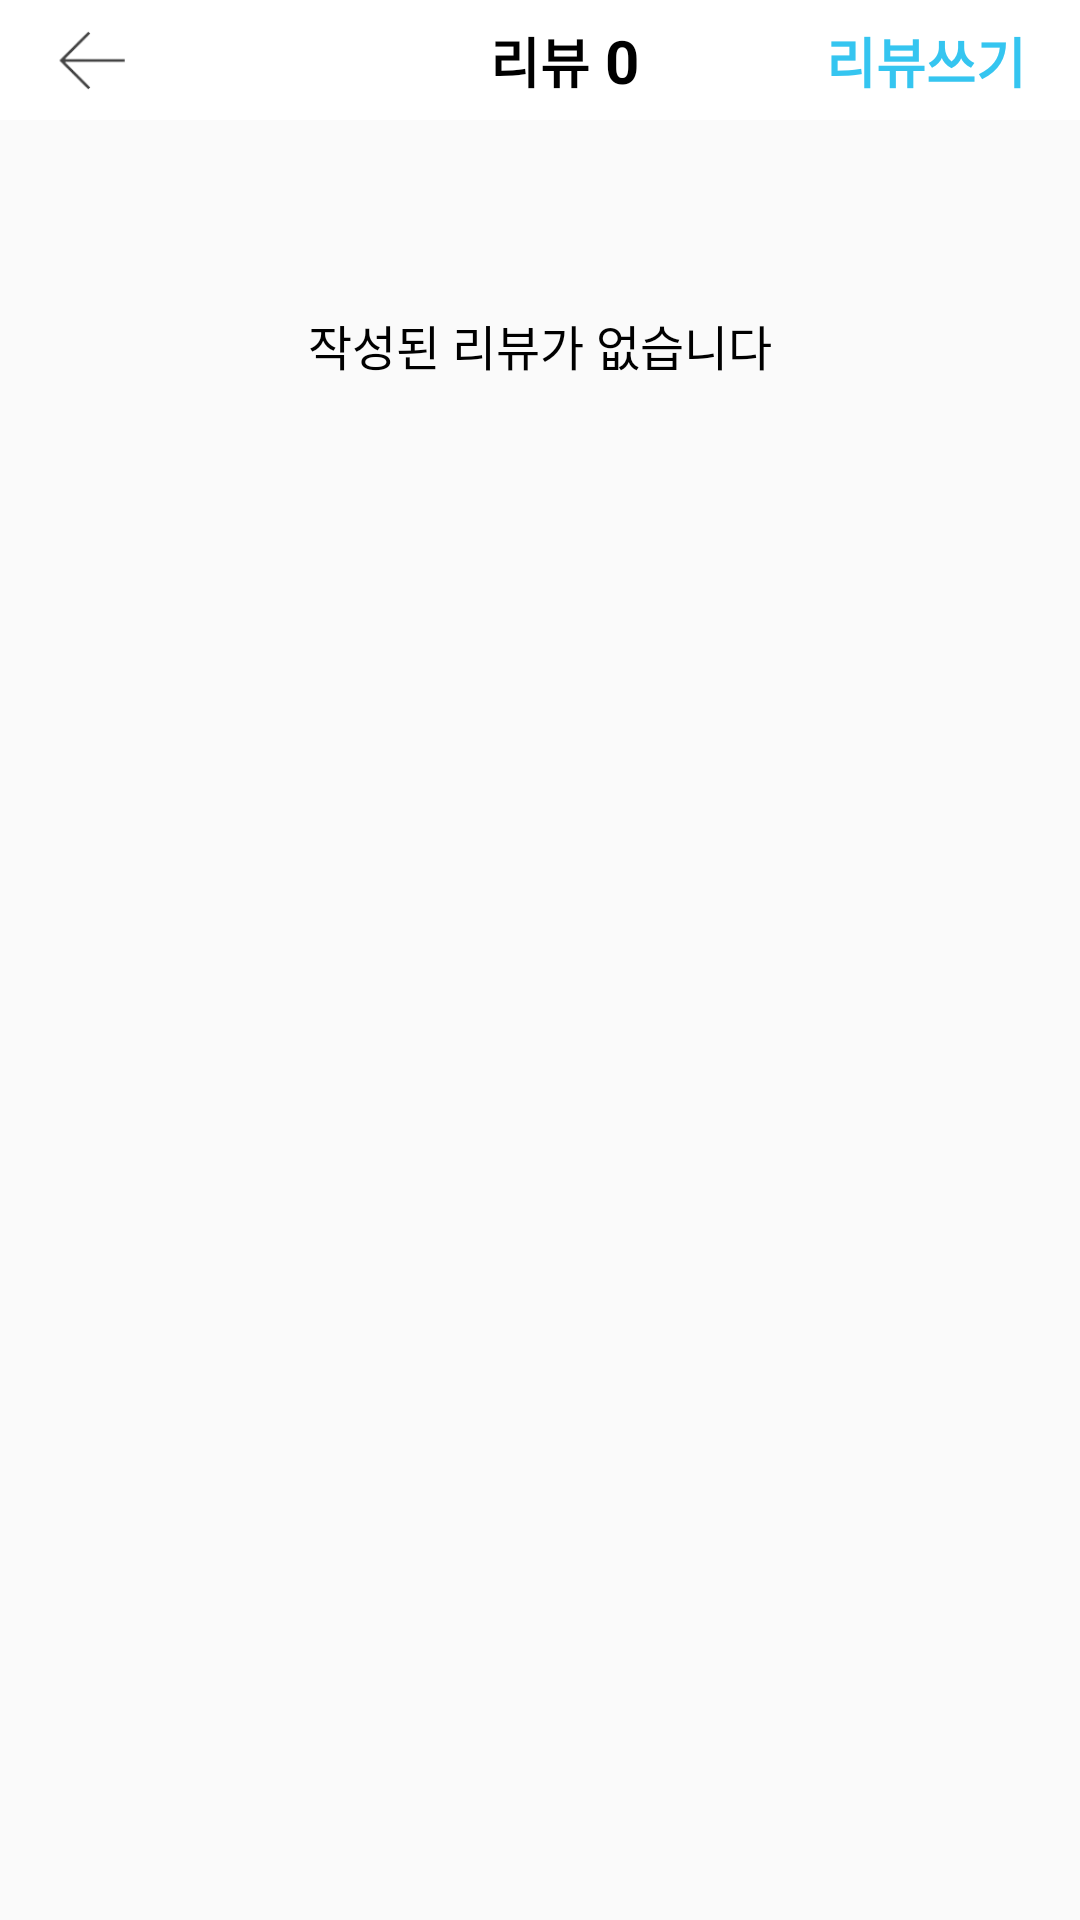

Reconstruct the res/layout file that produces this screen, plus the resources it refers to.
<!-- AndroidManifest.xml: application theme Theme.TodayHouse -->
<!-- res/layout/activity_review.xml -->
<?xml version="1.0" encoding="utf-8"?>
<androidx.constraintlayout.widget.ConstraintLayout xmlns:android="http://schemas.android.com/apk/res/android"
    xmlns:app="http://schemas.android.com/apk/res-auto"
    xmlns:tools="http://schemas.android.com/tools"
    android:layout_width="match_parent"
    android:layout_height="match_parent"
    tools:context=".src.main.mypage.myshopping.review.ReviewActivity">

    <androidx.constraintlayout.widget.ConstraintLayout
        android:id="@+id/review_title_top_container"
        android:layout_width="match_parent"
        android:layout_height="40dp"
        android:background="@color/white"
        app:layout_constraintTop_toTopOf="parent"
        app:layout_constraintEnd_toEndOf="parent"
        app:layout_constraintStart_toStartOf="parent">

        <TextView
            android:id="@+id/review_title_text"
            android:layout_width="wrap_content"
            android:layout_height="wrap_content"
            android:text="리뷰"
            android:textSize="18dp"
            app:layout_constraintStart_toStartOf="parent"
            app:layout_constraintEnd_toEndOf="parent"
            app:layout_constraintTop_toTopOf="parent"
            app:layout_constraintBottom_toBottomOf="parent"
            android:textColor="@color/black"
            android:textStyle="bold"/>

        <TextView
            android:id="@+id/review_title_count"
            android:layout_width="wrap_content"
            android:layout_height="wrap_content"
            android:text="0"
            android:textSize="20dp"
            android:layout_marginLeft="5dp"
            app:layout_constraintStart_toEndOf="@+id/review_title_text"
            app:layout_constraintTop_toTopOf="parent"
            app:layout_constraintBottom_toBottomOf="parent"
            android:textColor="@color/black"
            android:textStyle="bold"/>

        <ImageView
            android:id="@+id/event_detail_back"
            android:layout_width="25dp"
            android:layout_height="25dp"
            android:src="@drawable/sign_up_back_arrow"
            app:layout_constraintTop_toTopOf="parent"
            app:layout_constraintBottom_toBottomOf="parent"
            app:layout_constraintStart_toStartOf="parent"
            android:layout_marginLeft="18dp"/>


        <TextView
            android:layout_width="wrap_content"
            android:layout_height="wrap_content"
            app:layout_constraintTop_toTopOf="parent"
            app:layout_constraintBottom_toBottomOf="parent"
            app:layout_constraintEnd_toEndOf="parent"
            android:text="리뷰쓰기"
            android:textSize="18dp"
            android:textColor="@color/today_house_color"
            android:textStyle="bold"
            android:layout_marginEnd="18dp"/>

    </androidx.constraintlayout.widget.ConstraintLayout>

    <androidx.core.widget.NestedScrollView
        android:layout_width="match_parent"
        android:layout_height="wrap_content"
        app:layout_constraintTop_toBottomOf="@+id/review_title_top_container">

        <androidx.constraintlayout.widget.ConstraintLayout
            android:layout_width="match_parent"
            android:layout_height="wrap_content">

            <androidx.constraintlayout.widget.ConstraintLayout
                android:layout_width="match_parent"
                android:layout_height="40dp"
                app:layout_constraintTop_toTopOf="parent">











            </androidx.constraintlayout.widget.ConstraintLayout>

            <androidx.recyclerview.widget.RecyclerView
                android:id="@+id/my_review_recycler"
                android:layout_width="match_parent"
                android:layout_height="wrap_content"
                app:layout_constraintTop_toTopOf="parent"
                app:layout_constraintStart_toStartOf="parent"
                app:layoutManager="androidx.recyclerview.widget.LinearLayoutManager"
                android:orientation="vertical"/>

            <TextView
                android:id="@+id/no_my_review"
                android:layout_width="match_parent"
                android:layout_height="150dp"
                app:layout_constraintTop_toTopOf="parent"
                app:layout_constraintStart_toStartOf="parent"
                app:layout_constraintEnd_toEndOf="parent"
                android:gravity="center"
                android:textColor="@color/black"
                android:textSize="16dp"
                android:text="작성된 리뷰가 없습니다"/>








        </androidx.constraintlayout.widget.ConstraintLayout>



    </androidx.core.widget.NestedScrollView>

</androidx.constraintlayout.widget.ConstraintLayout>
<!-- resources referenced by this layout -->
<resources>
  <color name="black">#FF000000</color>
  <color name="today_house_color">#35c5f0</color>
  <color name="white">#FFFFFFFF</color>
  <!-- drawable sign_up_back_arrow: png bitmap (drawable, 1942 bytes) -->
  <style name="Theme.TodayHouse" parent="Theme.AppCompat.DayNight.NoActionBar">
          
          <item name="colorPrimary">@color/white</item>
          <item name="colorPrimaryVariant">@color/purple_700</item>
          <item name="colorOnPrimary">@color/white</item>
          
          <item name="colorSecondary">@color/teal_200</item>
          <item name="colorSecondaryVariant">@color/teal_700</item>
          <item name="colorOnSecondary">@color/black</item>
          
          
          <item name="android:statusBarColor" tools:targetApi="l">@color/white</item>
          <item name="android:windowLightStatusBar" tools:targetApi="m">true</item>
  
      </style>
  <color name="purple_700">#FF3700B3</color>
  <color name="teal_200">#FF03DAC5</color>
  <color name="teal_700">#FF018786</color>
</resources>
